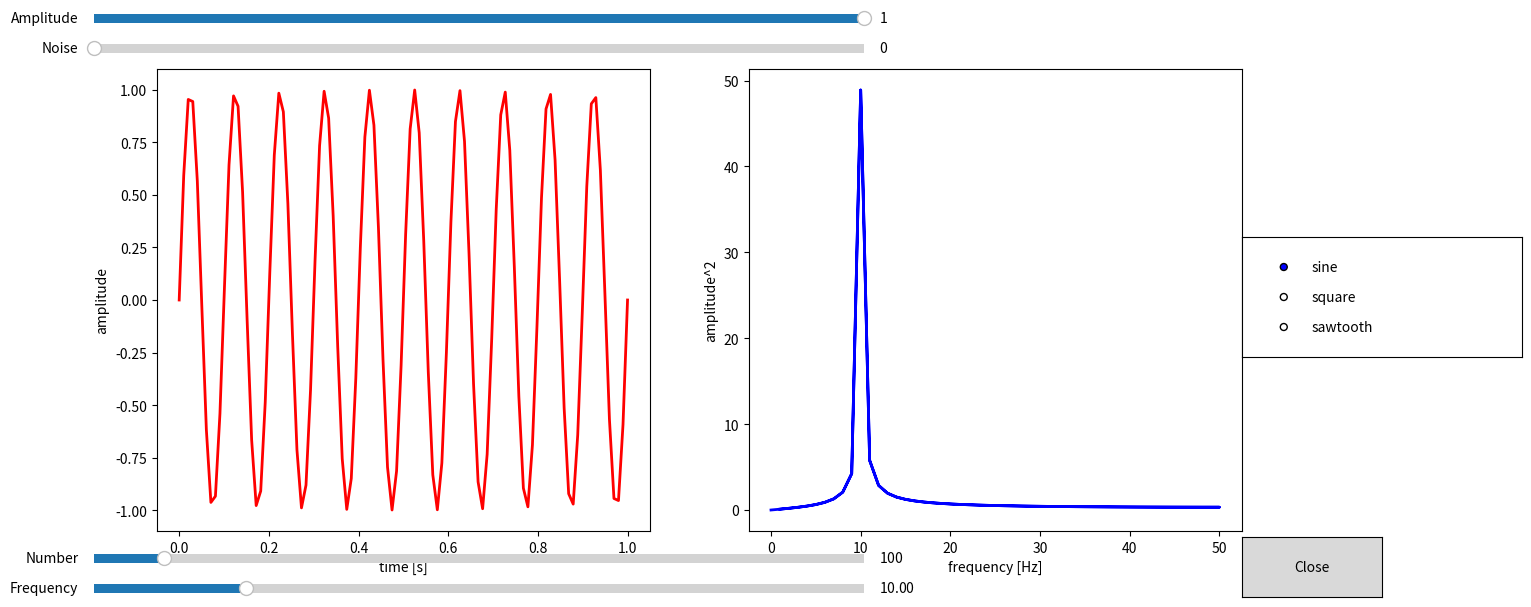

Python code for this plot:
# -*- coding: utf-8 -*-
"""
Created on Mon Oct 31 10:58:00 2022

[redacted]
"""
import scipy as sp
import numpy as np
from matplotlib import pyplot as plt
import matplotlib.widgets as widgets
fc=10       #starting frequency
n=100       #data points
a=1         #wave amplitude
ti,tf=0,1   #start and end point
SR=n/(tf-ti)    #sample rate
Nq=SR/2     #Nyquist Frequency
t=np.linspace(ti,tf,n)
noise=np.random.uniform(-a,a,n) #noise with max value=amplitude
NO=0 #noise coefficient
#functions to shorten inbuilt functions
def four(x):
    return np.fft.fft(x)
def ifour(x):
    return np.fft.ifft(x)
def frec(nr,sr):
    return np.fft.fftfreq(nr,sr)
def sine(ts,f):
    return np.sin(2*np.pi*f*ts)
def square(ts,f):
    return sp.signal.square(2*np.pi*f*ts)
def saw(ts,f):
    return sp.signal.sawtooth(2*np.pi*f*ts)


F=np.abs(frec(n,tf/n)) #frequency space
i=0
#wave function
fun=a*np.array([sine(t,fc),square(t,fc),saw(t,fc)])-NO*noise
#fourier transformed wave
fun2=np.abs(four(fun))
#frequency slider function
def slideFrec(f):
    global fc
    fc=f
    global fun
    global fun2
    fun=a*np.array([sine(t,fc),square(t,fc),saw(t,fc)])-NO*noise
    fun2=np.abs(four(fun))
    axesHandle.set_ydata(fun[i])
    axesHandle2.set_ydata(fun2[i])
    plt.draw()
#change wave function
def Wavetype(label):
    global t
    global fc
    hzdict = {'sine': 0, 'square': 1, 'sawtooth': 2}
    global i
    i= hzdict[label]
    axesHandle.set_ydata(fun[i])
    axesHandle2.set_ydata(fun2[i])
    plt.draw()
#close window
def closeCallback(event):
    plt.close('all') # Close all open figure windows
#data point function
def sliderNumber(num):
    global n
    n=int(num)
    global t
    t=np.linspace(ti,tf,n)
    global F
    F=np.abs(frec(n,tf/n))
    global fun
    global fun2
    global noise
    noise=np.random.uniform(-a,a,n)
    fun=a*np.array([sine(t,fc),square(t,fc),saw(t,fc)])-NO*noise
    fun2=np.abs(four(fun))
    axesHandle.set_xdata(t)
    axesHandle2.set_xdata(F)
    axesHandle.set_ydata(fun[i])
    axesHandle2.set_ydata(fun2[i])
    plt.draw() # Redraw the axes
#amplitude function
def slideAmp(am):
    global a
    global noise
    noise=np.random.uniform(-a,a,n)
    a=float(am)
    fun=a*np.array([sine(t,fc),square(t,fc),saw(t,fc)])-NO*noise
    fun2=np.abs(four(fun))
    axesHandle.set_ydata(fun[i])
    axesHandle2.set_ydata(fun2[i])
    plt.draw()
#noise function
def slideNois(no):
    global fun
    global fun2
    global NO
    NO=no
    fun=a*np.array([sine(t,fc),square(t,fc),saw(t,fc)])-NO*noise
    fun2=np.abs(four(fun))
    axesHandle.set_ydata(fun[i])
    axesHandle2.set_ydata(fun2[i])
    plt.draw()

fig,axs=plt.subplots(1,2,figsize=(14,6))
#plot wave
axesHandle, = axs[0].plot(t, fun[i], lw=2, color='red')
#plot fourier transform
axesHandle2, = axs[1].plot(F, fun2[i], lw=2, color='blue')
A=axs.flat
A[0].set(xlabel='time [s]',ylabel='amplitude')
A[1].set(xlabel='frequency [Hz]',ylabel='amplitude^2')




# Add axes to contain the slider
sax = plt.axes([0.08, 0, 0.55, 0.03])

# Add the slider
sliderHandle = widgets.Slider(sax, 'Frequency', 0.15, 50, valinit=fc)
sliderHandle.on_changed(slideFrec)


sn = plt.axes([0.08, 0.05, 0.55, 0.03])
N=np.round(np.linspace(10,1010,1000),0)

sHn = widgets.Slider(sn, 'Number', 10, 1000,valinit=n,valstep=N)
sHn.on_changed(sliderNumber)


# Add radio buttons to change wave type
rax = plt.axes([0.9, 0.4, 0.2, 0.2])
radioHandle = widgets.RadioButtons(rax, ('sine', 'square', 'sawtooth'))
radioHandle.on_clicked(Wavetype)

samp = plt.axes([0.08, 0.95, 0.55, 0.03])

# Add the slider.
# Set slider values from 0.1 to 5.0, and set initial value of slider to 1.0
sAmp = widgets.Slider(samp, 'Amplitude', 0.00001, 1, valinit=a)
sAmp.on_changed(slideAmp)

sno = plt.axes([0.08, 0.9, 0.55, 0.03])

# Add the slider.
# Set slider values from 0.1 to 5.0, and set initial value of slider to 1.0
sNois = widgets.Slider(sno, 'Noise', 0, 1, valinit=NO)
sNois.on_changed(slideNois)

# Add button to close GUI
bax = plt.axes([0.9, 0, 0.1, 0.1]) # Add new axes to the figure
buttonHandle = widgets.Button(bax, 'Close')
buttonHandle.on_clicked(closeCallback)

